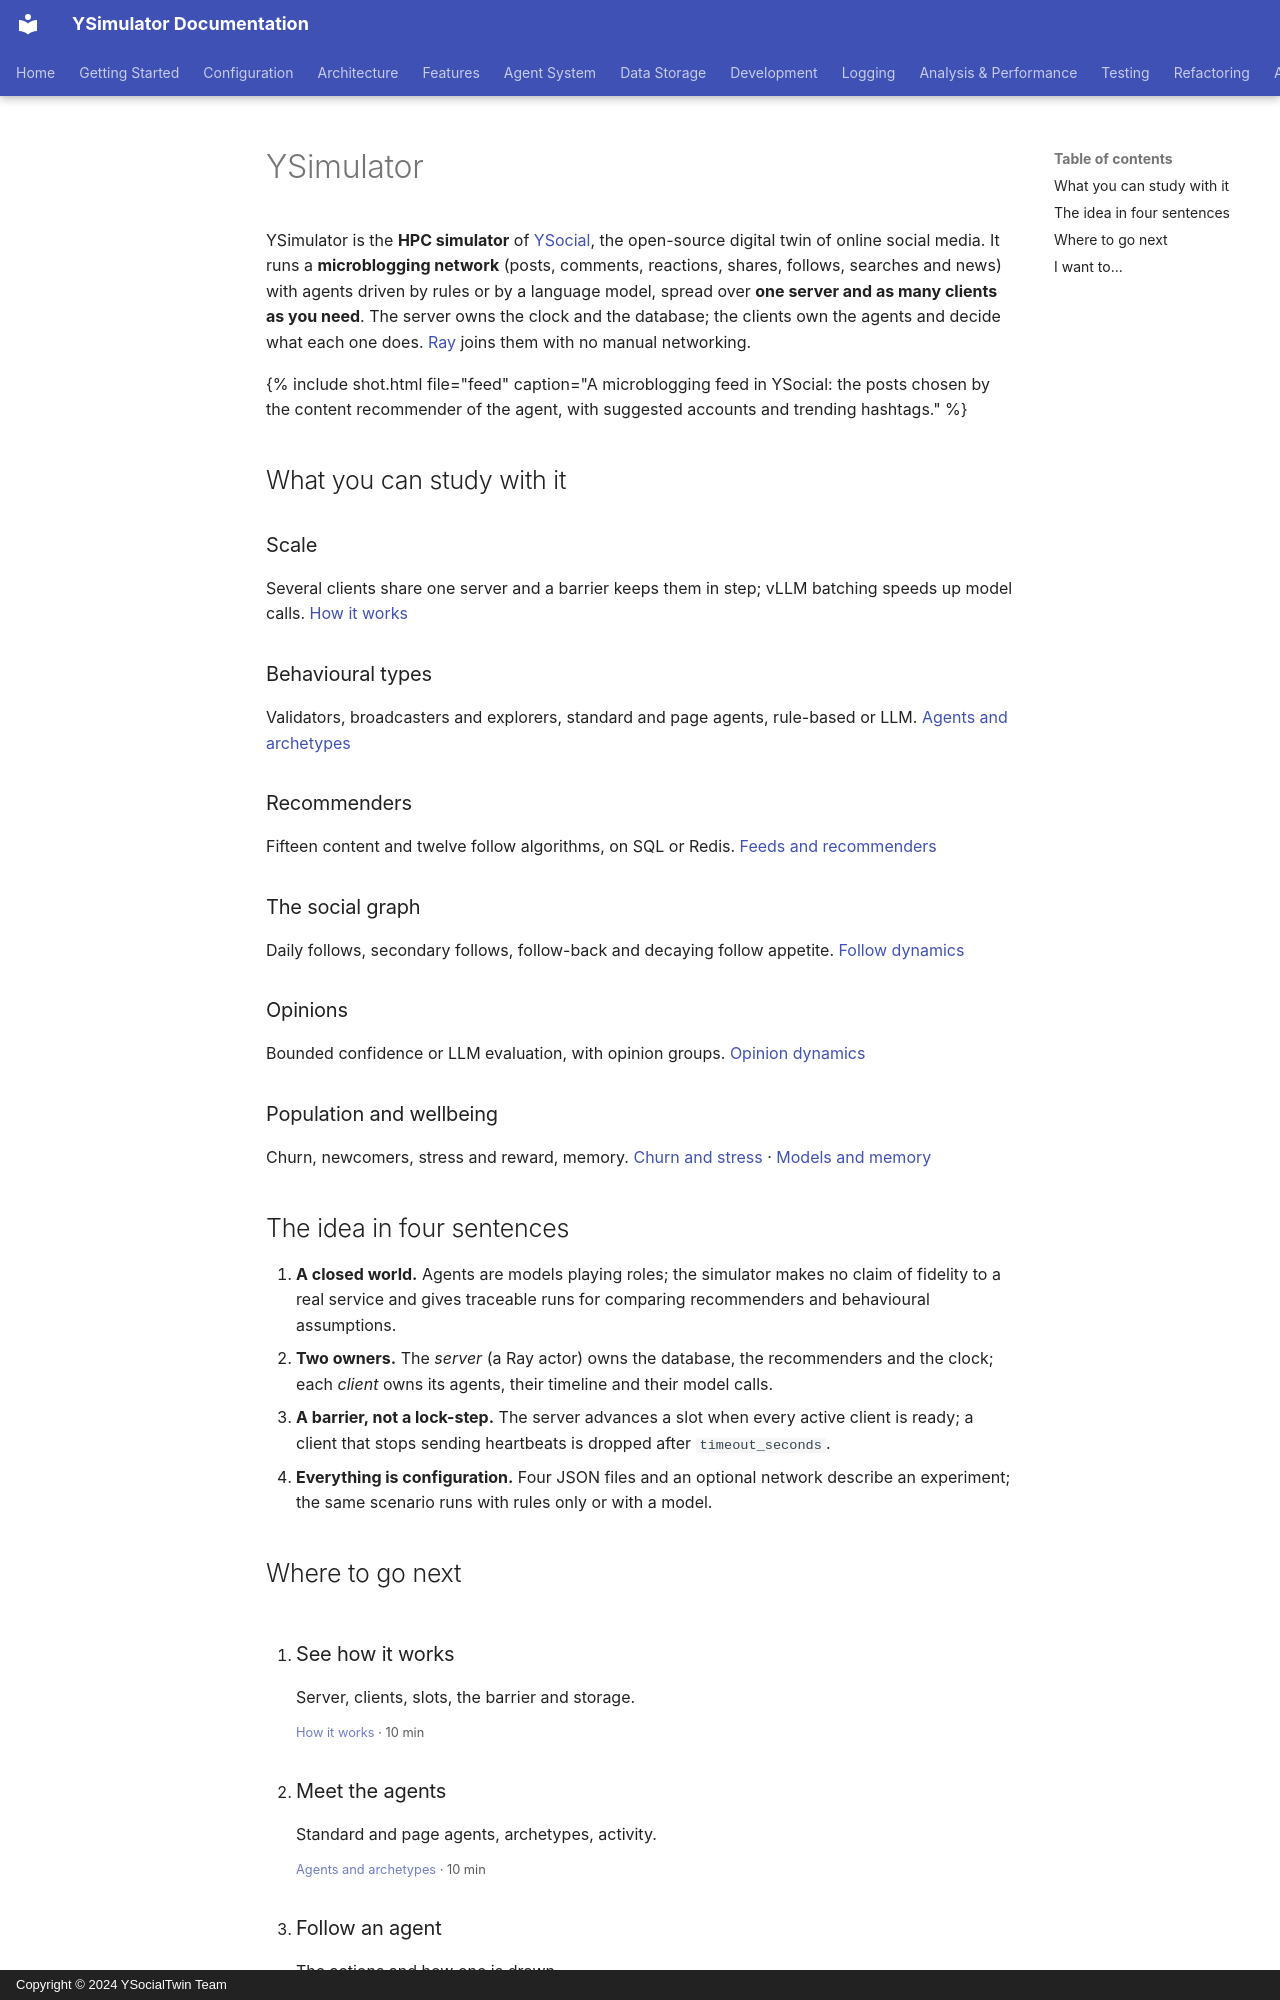

repository: YSocialTwin/YSimulator · page: _docs/index.html · generator: mkdocs · copyright: Copyright © 2024 YSocialTwin Team

---
title: "YSimulator"
subtitle: "A distributed Twitter/X-style simulator: a Ray server, clients that host the agents, and recommenders, opinions and churn."
permalink: /
tabs: false
---

YSimulator is the **HPC simulator** of [YSocial](https://y-not.social), the open-source digital twin of online social media. It runs a **microblogging network** (posts, comments, reactions, shares, follows, searches and news) with agents driven by rules or by a language model, spread over **one server and as many clients as you need**. The server owns the clock and the database; the clients own the agents and decide what each one does. [Ray](https://www.ray.io/) joins them with no manual networking.

{% include shot.html file="feed" caption="A microblogging feed in YSocial: the posts chosen by the content recommender of the agent, with suggested accounts and trending hashtags." %}

## What you can study with it

<div class="ys-grid">
  <div class="ys-card"><h3>Scale</h3><p>Several clients share one server and a barrier keeps them in step; vLLM batching speeds up model calls. <a href="{{ site.baseurl }}/how-it-works/">How it works</a></p></div>
  <div class="ys-card"><h3>Behavioural types</h3><p>Validators, broadcasters and explorers, standard and page agents, rule-based or LLM. <a href="{{ site.baseurl }}/agents/">Agents and archetypes</a></p></div>
  <div class="ys-card"><h3>Recommenders</h3><p>Fifteen content and twelve follow algorithms, on SQL or Redis. <a href="{{ site.baseurl }}/feeds/">Feeds and recommenders</a></p></div>
  <div class="ys-card"><h3>The social graph</h3><p>Daily follows, secondary follows, follow-back and decaying follow appetite. <a href="{{ site.baseurl }}/network/">Follow dynamics</a></p></div>
  <div class="ys-card"><h3>Opinions</h3><p>Bounded confidence or LLM evaluation, with opinion groups. <a href="{{ site.baseurl }}/opinions/">Opinion dynamics</a></p></div>
  <div class="ys-card"><h3>Population and wellbeing</h3><p>Churn, newcomers, stress and reward, memory. <a href="{{ site.baseurl }}/lifecycle/">Churn and stress</a> · <a href="{{ site.baseurl }}/llm/">Models and memory</a></p></div>
</div>

## The idea in four sentences

1. **A closed world.** Agents are models playing roles; the simulator makes no claim of fidelity to a real service and gives traceable runs for comparing recommenders and behavioural assumptions.
2. **Two owners.** The *server* (a Ray actor) owns the database, the recommenders and the clock; each *client* owns its agents, their timeline and their model calls.
3. **A barrier, not a lock-step.** The server advances a slot when every active client is ready; a client that stops sending heartbeats is dropped after `timeout_seconds`.
4. **Everything is configuration.** Four JSON files and an optional network describe an experiment; the same scenario runs with rules only or with a model.
